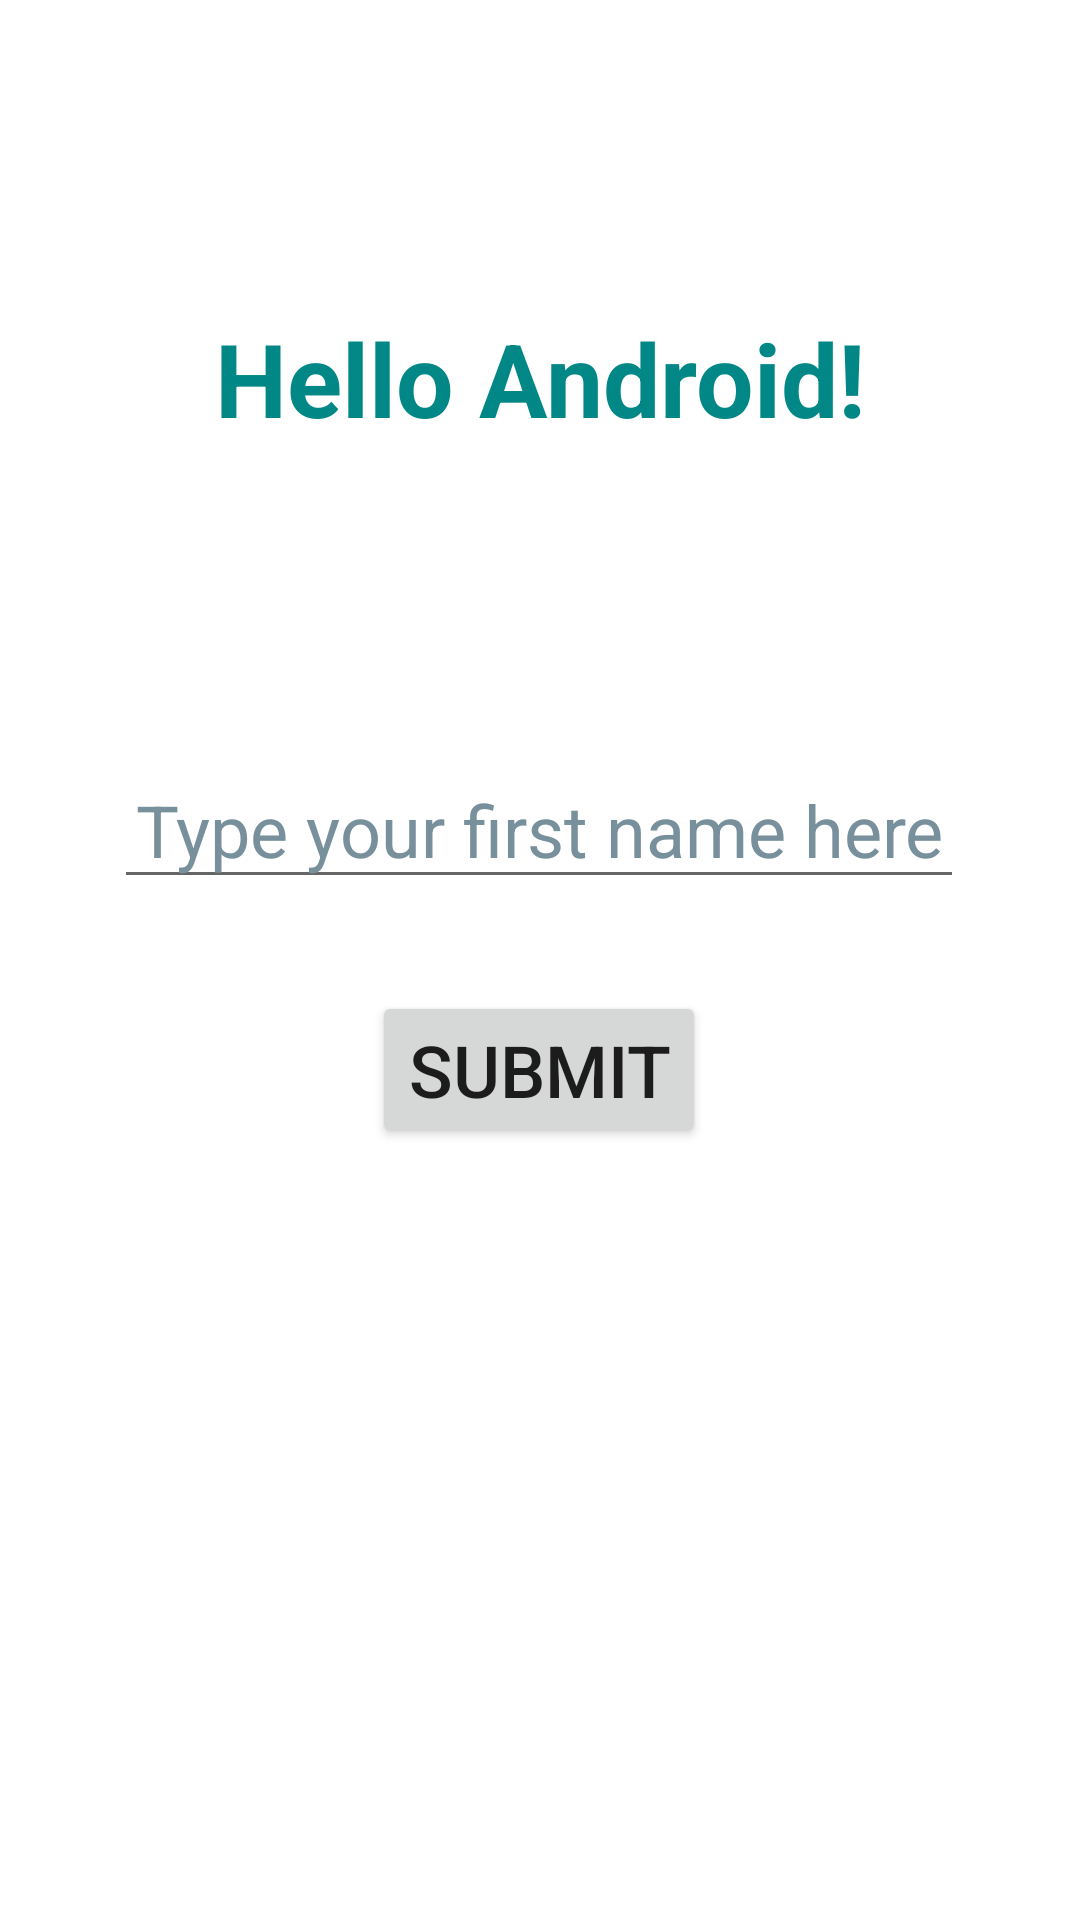

Here is an Android app screen rendered from its layout file. Give the layout XML and the strings, colors and styles it references.
<!-- AndroidManifest.xml: application theme Theme.12hcrs -->
<!-- res/layout/activity_main.xml -->
<?xml version="1.0" encoding="utf-8"?>
<androidx.constraintlayout.widget.ConstraintLayout xmlns:android="http://schemas.android.com/apk/res/android"
    xmlns:app="http://schemas.android.com/apk/res-auto"
    xmlns:tools="http://schemas.android.com/tools"
    android:layout_width="match_parent"
    android:layout_height="match_parent"
    tools:context=".MainActivity">

    <TextView
        android:id="@+id/hello_msg"
        android:layout_width="wrap_content"
        android:layout_height="wrap_content"
        android:text="@string/hello_android"
        android:textColor="@color/teal_700"
        android:textSize="34sp"
        android:textStyle="bold"
        app:layout_constraintBottom_toBottomOf="parent"
        app:layout_constraintEnd_toEndOf="parent"
        app:layout_constraintStart_toStartOf="parent"
        app:layout_constraintTop_toTopOf="parent"
        app:layout_constraintVertical_bias="0.174" />

    <EditText
        android:id="@+id/namee"
        android:layout_width="wrap_content"
        android:layout_height="wrap_content"
        android:ems="10"
        android:hint="@string/name"
        android:inputType="textPersonName"
        android:minHeight="48dp"
        android:textColorHint="#78909C"
        android:textSize="24sp"
        android:textAlignment="center"
        android:maxLength="15"
        app:layout_constraintBottom_toBottomOf="parent"
        app:layout_constraintEnd_toEndOf="parent"
        app:layout_constraintHorizontal_bias="0.496"
        app:layout_constraintStart_toStartOf="parent"
        app:layout_constraintTop_toTopOf="parent"
        app:layout_constraintVertical_bias="0.424" />

    <Button
        android:id="@+id/btn_nome"
        android:layout_width="wrap_content"
        android:layout_height="wrap_content"
        android:text="@string/submit_name"
        android:textSize="24sp"
        app:layout_constraintBottom_toBottomOf="parent"
        app:layout_constraintEnd_toEndOf="parent"
        app:layout_constraintHorizontal_bias="0.498"
        app:layout_constraintStart_toStartOf="parent"
        app:layout_constraintTop_toTopOf="parent"
        app:layout_constraintVertical_bias="0.562" />

    <Button
        android:id="@+id/btn_prop"
        android:layout_width="wrap_content"
        android:layout_height="wrap_content"
        android:text="@string/view_offers"
        android:textSize="24sp"
        android:visibility="invisible"
        app:layout_constraintBottom_toBottomOf="parent"
        app:layout_constraintEnd_toEndOf="parent"
        app:layout_constraintHorizontal_bias="0.905"
        app:layout_constraintStart_toStartOf="parent"
        app:layout_constraintTop_toTopOf="parent"
        app:layout_constraintVertical_bias="0.919" />

</androidx.constraintlayout.widget.ConstraintLayout>
<!-- resources referenced by this layout -->
<resources>
  <string name="hello_android">Hello Android!</string>
  <string name="name">Type your first name here</string>
  <string name="submit_name">Submit</string>
  <string name="view_offers">View Offers</string>
  <style name="Theme.12hcrs" parent="Theme.MaterialComponents.DayNight.DarkActionBar">
          
          <item name="colorPrimary">@color/purple_500</item>
          <item name="colorPrimaryVariant">@color/purple_700</item>
          <item name="colorOnPrimary">@color/white</item>
          
          <item name="colorSecondary">@color/teal_200</item>
          <item name="colorSecondaryVariant">@color/teal_700</item>
          <item name="colorOnSecondary">@color/black</item>
          
          <item name="android:statusBarColor" tools:targetApi="l">?attr/colorPrimaryVariant</item>
          
      </style>
  <!-- not gathered from this repository: default colours our renderer supplied (Android Studio template values) -->
  <color name="purple_500">#FF6200EE</color>
  <color name="purple_700">#FF3700B3</color>
  <color name="teal_200">#FF03DAC5</color>
  <color name="teal_700">#FF018786</color>
  <color name="black">#FF000000</color>
  <color name="white">#FFFFFFFF</color>
</resources>
